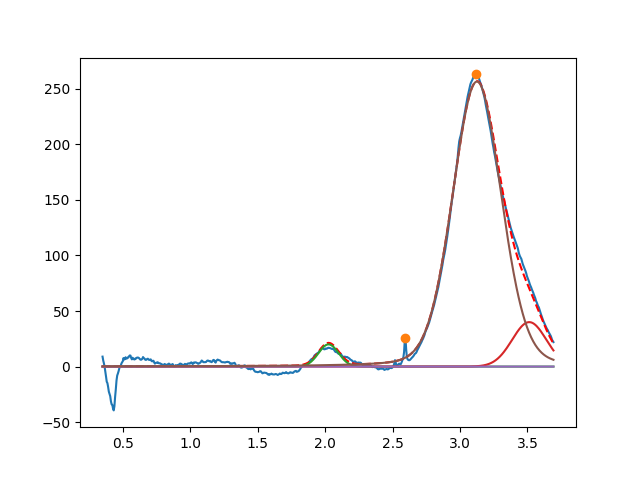

The file beside this chart, header and first rows:
2.025196973545664747e+00, 2.000000268340262721e+01, 1.751532924192142071e-01, 9.999999996026371907e-01
3.513363996828593905e+00, 3.999999971910536090e+01, 2.971883540739480578e-01, 9.999999999999961142e-01
2.624135029097409255e+00, 8.157051103470799869e-02, 1.271572833169694371e-03, 9.463684757913799483e-01
3.125463785656326099e+00, 2.563860461326273708e+02, 4.245767430518643804e-01, 8.544581497259071678e-01
